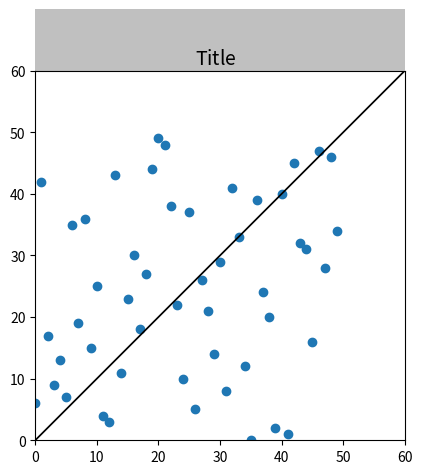

The script that saved this image:
# see:
# stackoverflow.com/questions/41469207/how-to-draw-rectangle-outside-of-the-plot-frame-in-matplotlib/46656255#46656255

def run():
    import random
    import matplotlib.pyplot as pyplot

    x = random.sample(range(50), 50)
    y= random.sample(range(50), 50)
    
    fig = pyplot.figure()
    ax = pyplot.subplot(111)
    ax.scatter(x,y,label='a')
    ax.set_aspect('equal')
    ax.set_xlim(0,60)
    ax.set_ylim(0,60)
    ax.plot([0,60], [0, 60], color='k', linestyle='-', linewidth=1.25)
    
    ax.add_patch(pyplot.Rectangle((0,60),60, 10,facecolor='silver',
                                  clip_on=False,linewidth = 0))
    TITLE = ax.text(26,61, r'$\mathregular{Title}$',fontsize = 14,zorder = 5,
                    color = 'k')
    pyplot.show()

if __name__ == "__main__":
    run()
